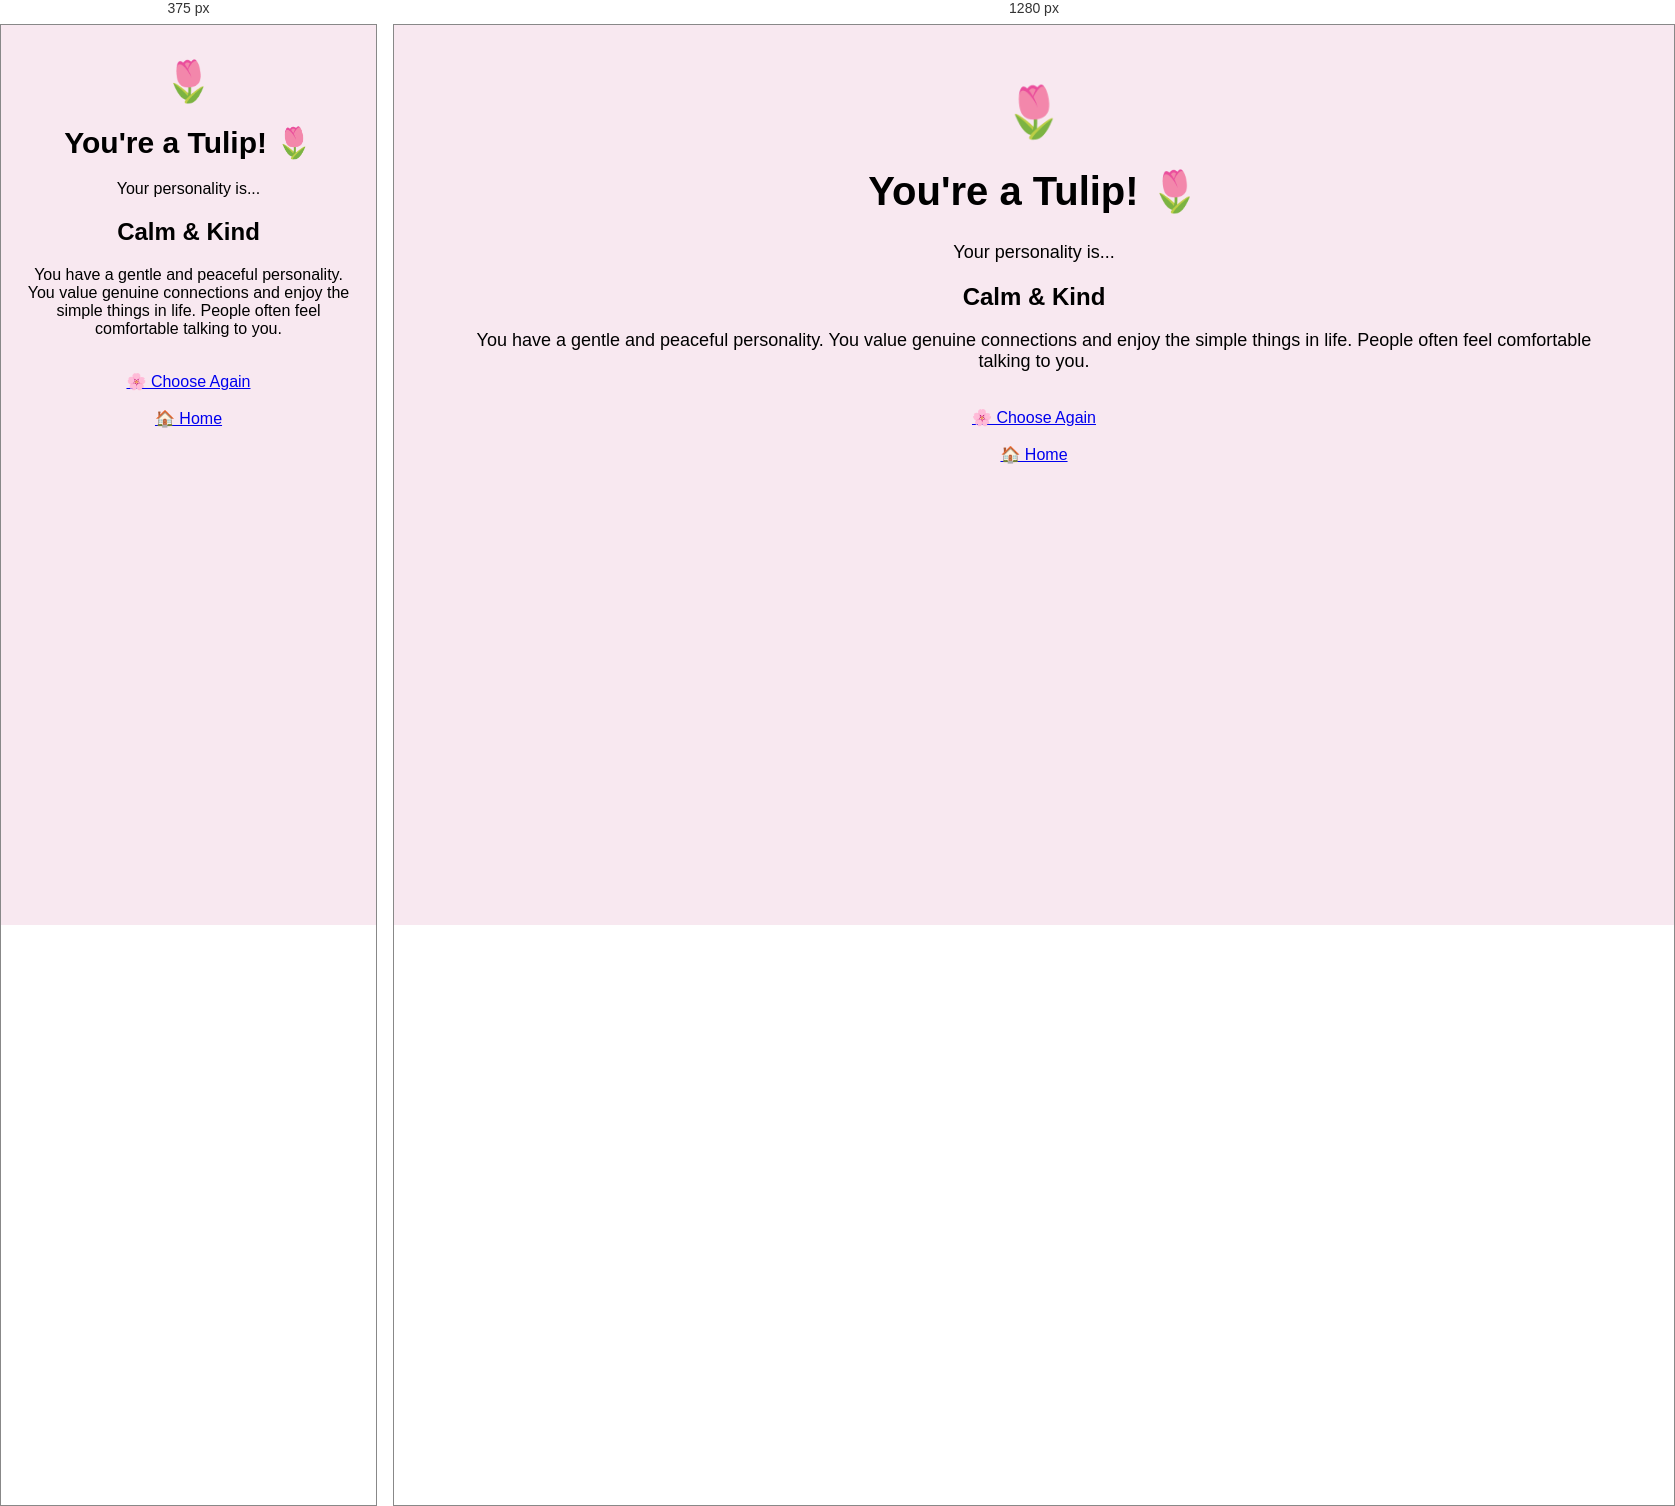
Rendered at 375 px and 1280 px, left to right.

<!-- file: tulip.html -->
<!DOCTYPE html>
<html>

<head>
    <title>Tulip Personality</title>
    <link rel="stylesheet" href="reveal.css">
</head>

<body>

    <div class="container">

        <div class="emoji">🌷</div>

        <h1>You're a Tulip! 🌷</h1>

        <p>Your personality is...</p>

        <div class="result">
            <h2>Calm & Kind</h2>

            <p>
                You have a gentle and peaceful personality.
                You value genuine connections and enjoy the
                simple things in life. People often feel
                comfortable talking to you.
            </p>
        </div>

        <br>

        <a href="flower.html" class="back-button">
            🌸 Choose Again
        </a>

        <br><br>

        <a href="pick.html" class="back-button">
            🏠 Home
        </a>

    </div>

</body>

</html>

/* @media block from reveal.css */
@media (max-width: 600px) {

    .container {
        padding: 25px 15px;
    }

    h1 {
        font-size: 30px;
    }

    p {
        font-size: 16px;
    }

    .choices {
        gap: 15px;
    }

   .choice {
        width: 160px;
        padding: 20px;
        box-sizing: border-box;
    }

    .emoji {
        font-size: 40px;
    }
}